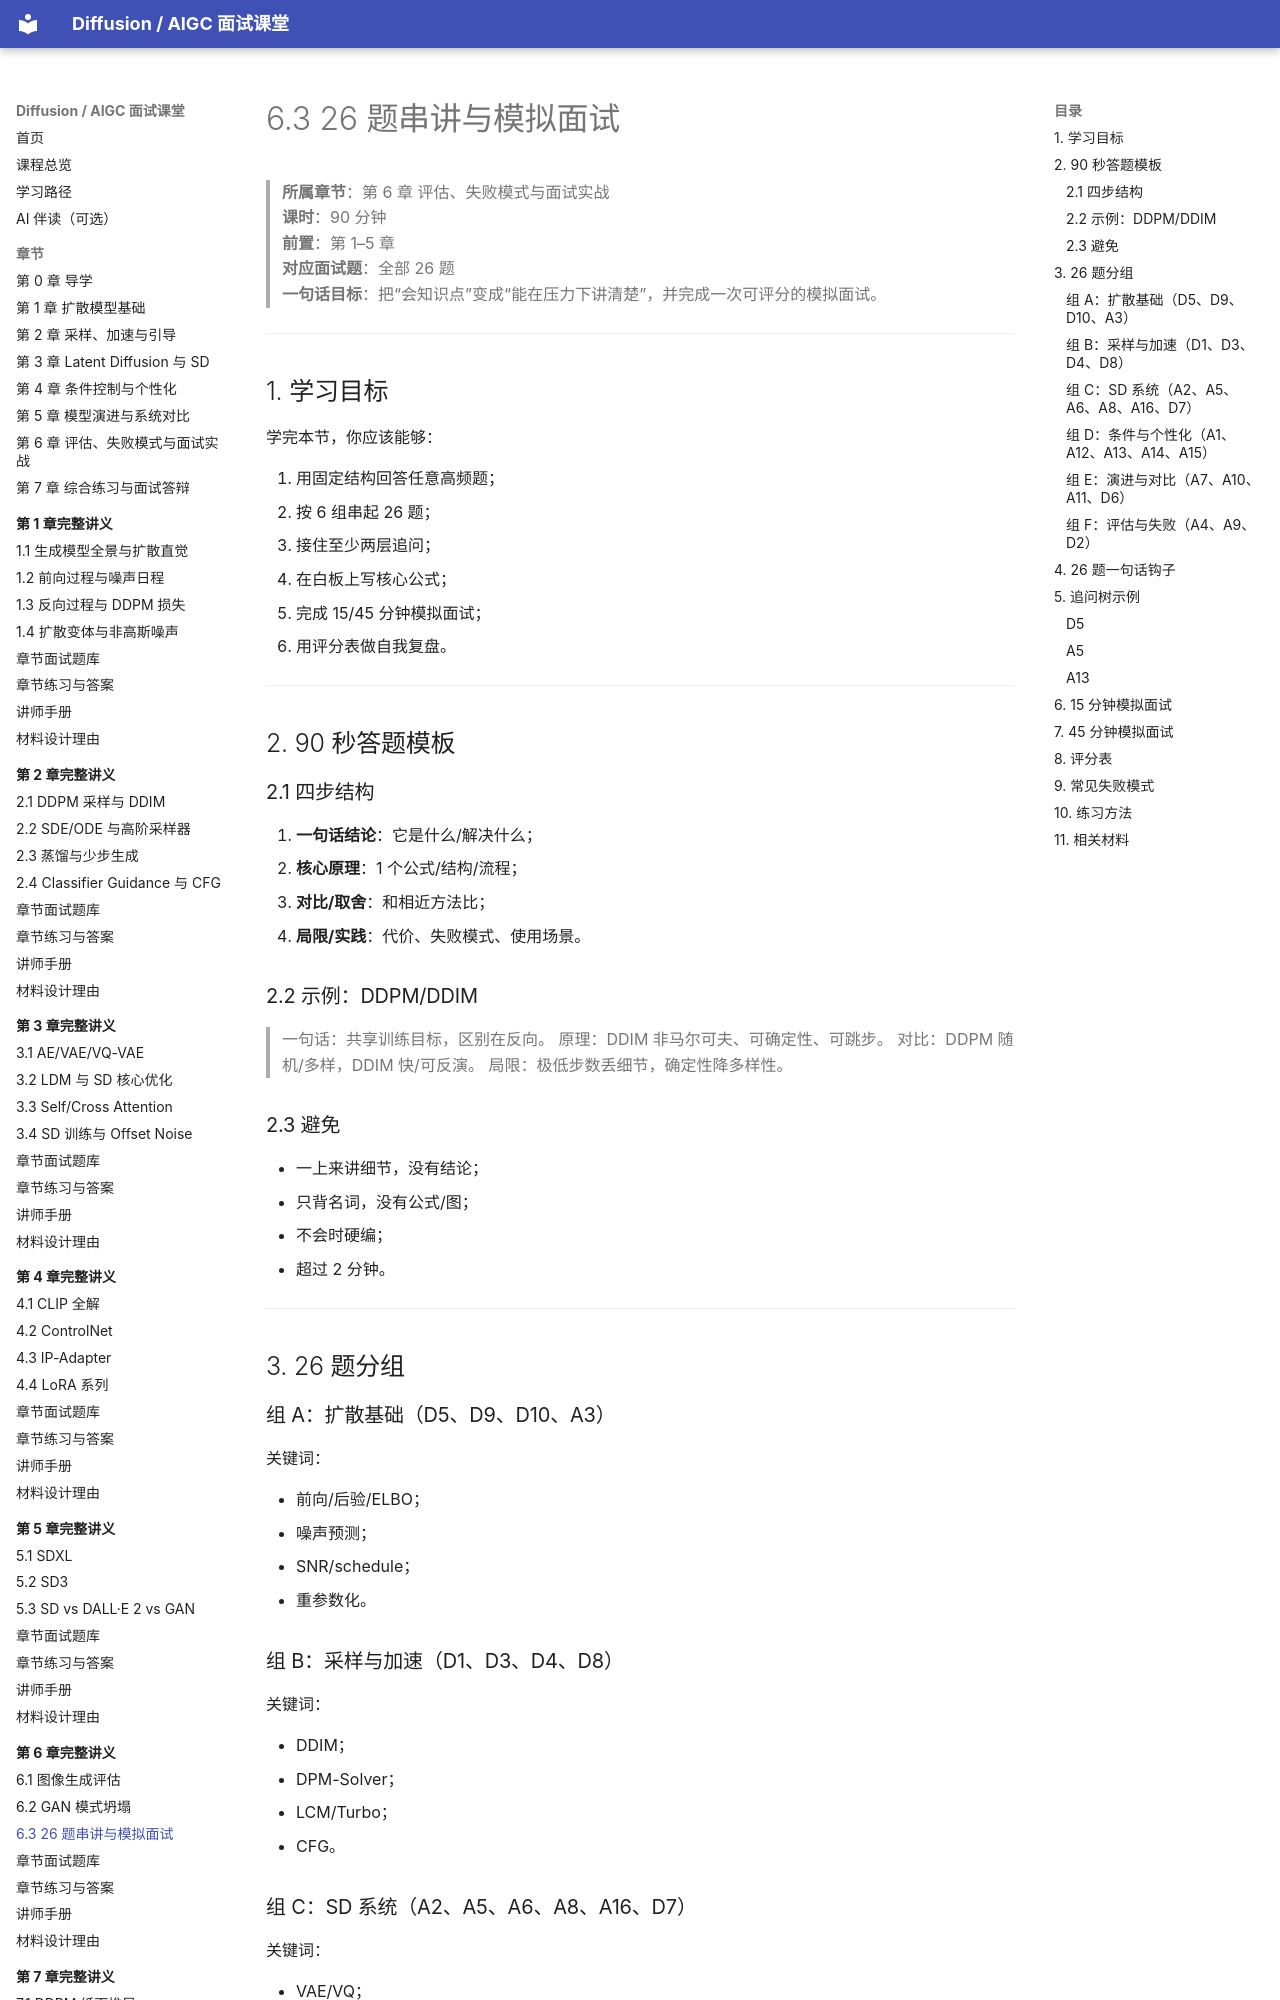

repository: binbla/diffusion-aigc-course · page: lessons/ch06/03-26题串讲与模拟面试/index.html · generator: mkdocs

# 6.3 26 题串讲与模拟面试

> **所属章节**：第 6 章 评估、失败模式与面试实战  
> **课时**：90 分钟  
> **前置**：第 1–5 章  
> **对应面试题**：全部 26 题  
> **一句话目标**：把“会知识点”变成“能在压力下讲清楚”，并完成一次可评分的模拟面试。

---

## 1. 学习目标

学完本节，你应该能够：

1. 用固定结构回答任意高频题；
2. 按 6 组串起 26 题；
3. 接住至少两层追问；
4. 在白板上写核心公式；
5. 完成 15/45 分钟模拟面试；
6. 用评分表做自我复盘。

---

## 2. 90 秒答题模板

### 2.1 四步结构

1. **一句话结论**：它是什么/解决什么；
2. **核心原理**：1 个公式/结构/流程；
3. **对比/取舍**：和相近方法比；
4. **局限/实践**：代价、失败模式、使用场景。

### 2.2 示例：DDPM/DDIM

> 一句话：共享训练目标，区别在反向。
> 原理：DDIM 非马尔可夫、可确定性、可跳步。
> 对比：DDPM 随机/多样，DDIM 快/可反演。
> 局限：极低步数丢细节，确定性降多样性。

### 2.3 避免

- 一上来讲细节，没有结论；
- 只背名词，没有公式/图；
- 不会时硬编；
- 超过 2 分钟。

---

## 3. 26 题分组

### 组 A：扩散基础（D5、D9、D10、A3）

关键词：

- 前向/后验/ELBO；
- 噪声预测；
- SNR/schedule；
- 重参数化。

### 组 B：采样与加速（D1、D3、D4、D8）

关键词：

- DDIM；
- DPM-Solver；
- LCM/Turbo；
- CFG。

### 组 C：SD 系统（A2、A5、A6、A8、A16、D7）

关键词：

- VAE/VQ；
- latent diffusion；
- cross-attention；
- 两阶段训练；
- Offset Noise。
